Run: headless pygame with SDL's dummy video driver; simulated clock (each Clock.tick advances the game by its frame time, no real sleeping); random seed 0; keys injected as events and as key.get_pressed() state; no mouse input; restart key R tapped at the start of phases 3 and 4.
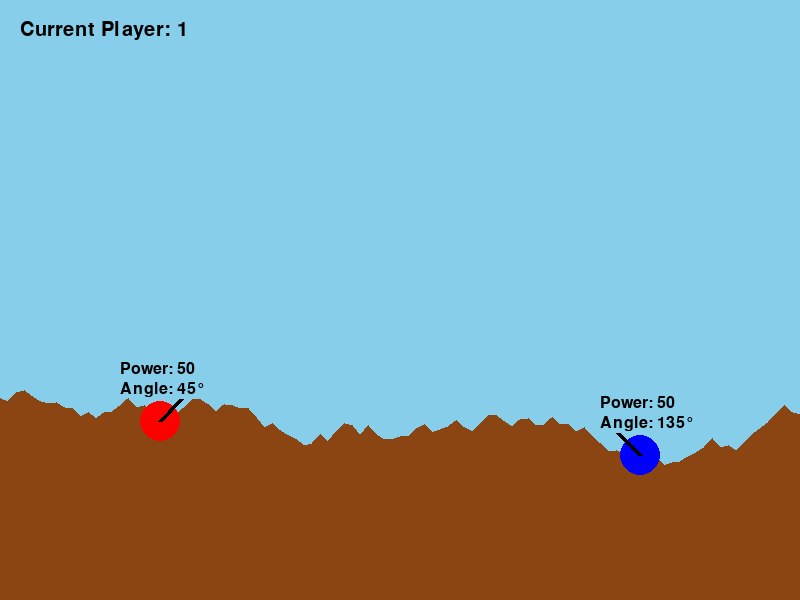
Frame 1 of 4 · flips 1–60 · no input
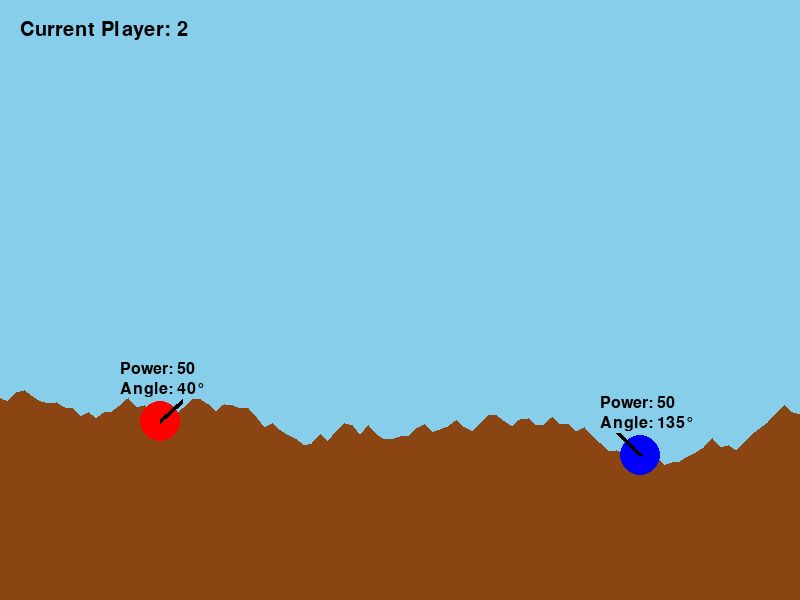
Frame 2 of 4 · flips 61–180 · tapped SPACE, RETURN · held RIGHT (→), D
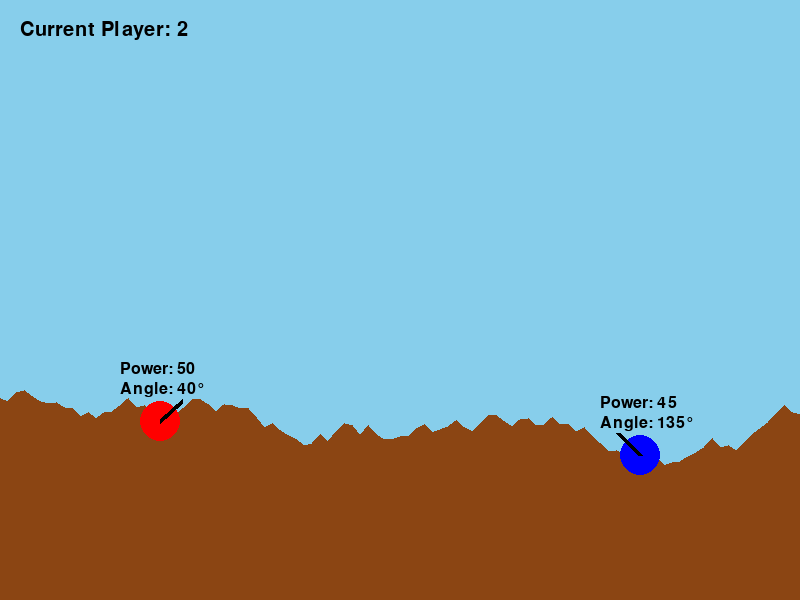
Frame 3 of 4 · flips 181–300 · tapped R · held DOWN (↓), S
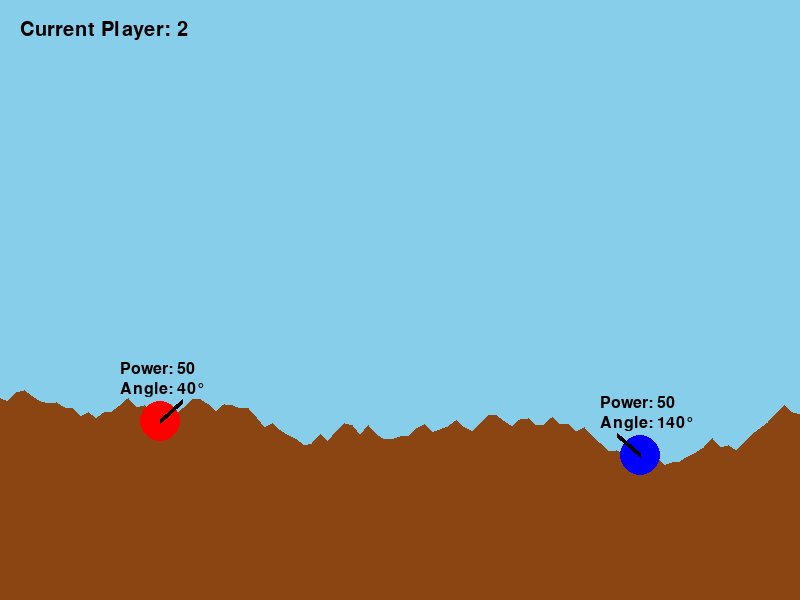
Frame 4 of 4 · flips 301–420 · tapped R · held LEFT (←), A, UP (↑), W

The pygame program that drew these frames:

#!/usr/bin/env python
import pygame
import random
import math
import sys
import time

# Initialize pygame
pygame.init()

# Game constants
SCREEN_WIDTH = 800
SCREEN_HEIGHT = 600
GRAVITY = 0.5
TERRAIN_POINTS = 100
MAX_POWER = 100
FPS = 60

# Colors
BLACK = (0, 0, 0)
WHITE = (255, 255, 255)
GREEN = (0, 255, 0)
RED = (255, 0, 0)
BLUE = (0, 0, 255)
BROWN = (139, 69, 19)
SKY_BLUE = (135, 206, 235)
YELLOW = (255, 255, 0)
ORANGE = (255, 165, 0)
BRIGHT_RED = (255, 50, 50)

class Terrain:
    def __init__(self, screen_width, screen_height):
        self.screen_width = screen_width
        self.screen_height = screen_height
        self.points = []
        self.generate()
        
    def generate(self):
        self.points = []
        # Generate a list of x coordinates
        x_coords = [i * (self.screen_width / TERRAIN_POINTS) for i in range(TERRAIN_POINTS + 1)]
        
        # Generate random heights for the terrain with smooth transitions
        heights = []
        current_height = random.randint(int(self.screen_height * 0.5), int(self.screen_height * 0.8))
        heights.append(current_height)
        
        for i in range(1, TERRAIN_POINTS + 1):
            change = random.randint(-10, 10)
            current_height += change
            # Keep height within reasonable bounds
            current_height = max(self.screen_height * 0.3, min(current_height, self.screen_height * 0.8))
            heights.append(current_height)
        
        # Create points list
        self.points = [(x_coords[i], heights[i]) for i in range(TERRAIN_POINTS + 1)]
    
    def draw(self, screen):
        # Draw terrain
        pygame.draw.polygon(screen, BROWN, self.points + [(self.screen_width, self.screen_height), (0, self.screen_height)])
        
    def get_height_at(self, x):
        # Find the terrain height at a given x coordinate
        if x < 0 or x > self.screen_width:
            return self.screen_height
        
        # Find the two points that surround the x coordinate
        for i in range(len(self.points) - 1):
            if self.points[i][0] <= x < self.points[i+1][0]:
                # Linear interpolation to find height
                x1, y1 = self.points[i]
                x2, y2 = self.points[i+1]
                ratio = (x - x1) / (x2 - x1) if x2 != x1 else 0
                return y1 + ratio * (y2 - y1)
        
        return self.points[-1][1]  # Return last point's height if x is at the end

class Cannon:
    def __init__(self, x, y, player_num):
        self.x = x
        self.y = y
        self.angle = 45 if player_num == 1 else 135  # Degrees
        self.power = 50  # 0-100
        self.size = 20
        self.player_num = player_num
        self.color = RED if player_num == 1 else BLUE
        self.is_alive = True
    
    def draw(self, screen):
        if not self.is_alive:
            return
            
        # Draw cannon base (circle)
        pygame.draw.circle(screen, self.color, (int(self.x), int(self.y)), self.size)
        
        # Draw cannon barrel
        barrel_length = self.size * 1.5
        end_x = self.x + barrel_length * math.cos(math.radians(self.angle))
        end_y = self.y - barrel_length * math.sin(math.radians(self.angle))
        pygame.draw.line(screen, BLACK, (self.x, self.y), (end_x, end_y), 5)
        
        # Draw power indicator
        power_text = f"Power: {self.power}"
        angle_text = f"Angle: {int(self.angle)}°"
        font = pygame.font.SysFont(None, 24)
        power_surf = font.render(power_text, True, BLACK)
        angle_surf = font.render(angle_text, True, BLACK)
        
        if self.player_num == 1:
            screen.blit(power_surf, (self.x - 40, self.y - 60))
            screen.blit(angle_surf, (self.x - 40, self.y - 40))
        else:
            screen.blit(power_surf, (self.x - 40, self.y - 60))
            screen.blit(angle_surf, (self.x - 40, self.y - 40))
    
    def adjust_angle(self, change):
        # Adjust angle, keeping it between 0 and 180
        self.angle += change
        if self.player_num == 1:
            self.angle = max(0, min(self.angle, 90))
        else:
            self.angle = max(90, min(self.angle, 180))
    
    def adjust_power(self, change):
        # Adjust power, keeping it between 0 and MAX_POWER
        self.power += change
        self.power = max(10, min(self.power, MAX_POWER))
    
    def fire(self):
        # Calculate initial velocity components based on angle and power
        velocity_x = self.power / 5 * math.cos(math.radians(self.angle))
        velocity_y = -self.power / 5 * math.sin(math.radians(self.angle))
        
        # Return projectile starting at the end of the barrel
        barrel_length = self.size * 1.5
        start_x = self.x + barrel_length * math.cos(math.radians(self.angle))
        start_y = self.y - barrel_length * math.sin(math.radians(self.angle))
        
        return Projectile(start_x, start_y, velocity_x, velocity_y, self.color)

class Projectile:
    def __init__(self, x, y, velocity_x, velocity_y, color):
        self.x = x
        self.y = y
        self.velocity_x = velocity_x
        self.velocity_y = velocity_y
        self.radius = 5
        self.color = color
        self.active = True
    
    def update(self):
        # Update position based on velocity
        self.x += self.velocity_x
        self.y += self.velocity_y
        
        # Apply gravity
        self.velocity_y += GRAVITY
    
    def draw(self, screen):
        pygame.draw.circle(screen, self.color, (int(self.x), int(self.y)), self.radius)
    
    def check_terrain_collision(self, terrain):
        # Check if projectile hit terrain
        if not self.active:
            return False
            
        terrain_height = terrain.get_height_at(self.x)
        if self.y + self.radius >= terrain_height:
            self.active = False
            return True
        
        # Check if out of bounds
        if self.x < 0 or self.x > SCREEN_WIDTH or self.y > SCREEN_HEIGHT:
            self.active = False
            return False
            
        return False
    
    def check_cannon_collision(self, cannons):
        # Check if projectile hit any cannon
        if not self.active:
            return None
            
        for cannon in cannons:
            if not cannon.is_alive:
                continue
                
            distance = math.sqrt((self.x - cannon.x)**2 + (self.y - cannon.y)**2)
            if distance < self.radius + cannon.size:
                self.active = False
                cannon.is_alive = False
                return cannon
                
        return None

class Explosion:
    def __init__(self, x, y, color):
        self.x = x
        self.y = y
        self.particles = []
        self.start_time = time.time()
        self.duration = 1.5  # seconds
        self.color = color
        self.generate_particles()
    
    def generate_particles(self):
        # Create explosion particles
        num_particles = random.randint(40, 60)
        for _ in range(num_particles):
            # Random velocity
            angle = random.uniform(0, 2 * math.pi)
            speed = random.uniform(2, 8)
            velocity_x = math.cos(angle) * speed
            velocity_y = math.sin(angle) * speed
            
            # Random size
            size = random.uniform(2, 6)
            
            # Random color variation (based on main color)
            r, g, b = self.color
            color_variation = random.randint(-30, 30)
            color = (
                max(0, min(255, r + color_variation)),
                max(0, min(255, g + color_variation)),
                max(0, min(255, b + color_variation))
            )
            
            # Random lifetime
            lifetime = random.uniform(0.5, self.duration)
            
            self.particles.append({
                'x': self.x,
                'y': self.y,
                'velocity_x': velocity_x,
                'velocity_y': velocity_y,
                'size': size,
                'color': color,
                'lifetime': lifetime
            })
    
    def update(self):
        current_time = time.time()
        elapsed = current_time - self.start_time
        
        # Update each particle
        for particle in self.particles:
            # Update position
            particle['x'] += particle['velocity_x']
            particle['y'] += particle['velocity_y']
            
            # Apply gravity
            particle['velocity_y'] += 0.1
            
            # Decrease size slightly
            particle['size'] *= 0.98
    
    def draw(self, screen):
        current_time = time.time()
        elapsed = current_time - self.start_time
        
        # Draw particles
        for particle in self.particles:
            # Calculate alpha based on lifetime
            particle_life_ratio = min(1.0, elapsed / particle['lifetime'])
            if particle_life_ratio < 1.0:  # Only draw if still alive
                alpha = int(255 * (1 - particle_life_ratio))
                r, g, b = particle['color']
                color = (r, g, b)
                
                pygame.draw.circle(
                    screen,
                    color,
                    (int(particle['x']), int(particle['y'])),
                    int(particle['size'])
                )
    
    def is_finished(self):
        current_time = time.time()
        return current_time - self.start_time > self.duration

class Game:
    def __init__(self):
        self.screen = pygame.display.set_mode((SCREEN_WIDTH, SCREEN_HEIGHT))
        pygame.display.set_caption("Artillery Game")
        self.clock = pygame.time.Clock()
        self.reset_game()
    
    def reset_game(self):
        # Set up terrain
        self.terrain = Terrain(SCREEN_WIDTH, SCREEN_HEIGHT)
        
        # Set up players
        player1_x = SCREEN_WIDTH * 0.2
        player2_x = SCREEN_WIDTH * 0.8
        player1_y = self.terrain.get_height_at(player1_x)
        player2_y = self.terrain.get_height_at(player2_x)
        
        self.cannons = [
            Cannon(player1_x, player1_y, 1),
            Cannon(player2_x, player2_y, 2)
        ]
        
        self.projectile = None
        self.current_player = 0
        self.game_over = False
        self.winner = None
        self.explosions = []
    
    def handle_input(self):
        for event in pygame.event.get():
            if event.type == pygame.QUIT:
                pygame.quit()
                sys.exit()
            
            if event.type == pygame.KEYDOWN:
                # Allow ESC key to exit the game at any time
                if event.key == pygame.K_ESCAPE:
                    pygame.quit()
                    sys.exit()
                
                if self.game_over:
                    if event.key == pygame.K_r:
                        self.reset_game()
                    return
                
                # If projectile is active, no input allowed
                if self.projectile and self.projectile.active:
                    return
                
                current_cannon = self.cannons[self.current_player]
                
                if event.key == pygame.K_UP:
                    current_cannon.adjust_power(5)
                elif event.key == pygame.K_DOWN:
                    current_cannon.adjust_power(-5)
                elif event.key == pygame.K_LEFT:
                    current_cannon.adjust_angle(5)
                elif event.key == pygame.K_RIGHT:
                    current_cannon.adjust_angle(-5)
                elif event.key == pygame.K_SPACE:
                    self.projectile = current_cannon.fire()
    
    def update(self):
        if self.game_over:
            # Still update explosions even when game is over
            for explosion in self.explosions[:]:
                explosion.update()
                if explosion.is_finished():
                    self.explosions.remove(explosion)
            return
            
        # Update projectile if it exists
        if self.projectile and self.projectile.active:
            self.projectile.update()
            
            # Check for collisions
            terrain_hit = self.projectile.check_terrain_collision(self.terrain)
            cannon_hit = self.projectile.check_cannon_collision(self.cannons)
            
            if terrain_hit:
                # Add small explosion for terrain hit
                self.explosions.append(Explosion(self.projectile.x, self.projectile.y, BROWN))
                self.projectile = None
                self.current_player = (self.current_player + 1) % 2
            
            elif cannon_hit:
                # Add big explosion for cannon hit with cannon's color
                self.explosions.append(Explosion(cannon_hit.x, cannon_hit.y, BRIGHT_RED))
                self.explosions.append(Explosion(cannon_hit.x, cannon_hit.y, ORANGE))
                self.explosions.append(Explosion(cannon_hit.x, cannon_hit.y, YELLOW))
                
                # Projectile is done, switch to other player
                self.projectile = None
                self.current_player = (self.current_player + 1) % 2
                
                # Game is over when a cannon is hit
                self.game_over = True
                self.winner = "Player 1" if self.current_player == 1 else "Player 2"
            
            elif not self.projectile.active:
                # Projectile went off-screen
                self.projectile = None
                self.current_player = (self.current_player + 1) % 2
                
            # If current player's cannon is dead, switch player
            if not self.cannons[self.current_player].is_alive:
                self.current_player = (self.current_player + 1) % 2
                
                # Check if game is over
                alive_cannons = sum(1 for cannon in self.cannons if cannon.is_alive)
                if alive_cannons < 2:
                    self.game_over = True
                    if self.cannons[0].is_alive:
                        self.winner = "Player 1"
                    else:
                        self.winner = "Player 2"
        
        # Update all explosions
        for explosion in self.explosions[:]:
            explosion.update()
            if explosion.is_finished():
                self.explosions.remove(explosion)
    
    def draw(self):
        # Clear screen
        self.screen.fill(SKY_BLUE)
        
        # Draw terrain
        self.terrain.draw(self.screen)
        
        # Draw cannons
        for cannon in self.cannons:
            cannon.draw(self.screen)
        
        # Draw projectile if it exists
        if self.projectile and self.projectile.active:
            self.projectile.draw(self.screen)
        
        # Draw all active explosions
        for explosion in self.explosions:
            explosion.draw(self.screen)
        
        # Draw current player indicator
        current_player_text = f"Current Player: {self.current_player + 1}"
        font = pygame.font.SysFont(None, 30)
        text_surf = font.render(current_player_text, True, BLACK)
        self.screen.blit(text_surf, (20, 20))
        
        # Draw game over message if game is over
        if self.game_over:
            game_over_text = f"Game Over! {self.winner} wins!"
            restart_text = "Press R to restart"
            font = pygame.font.SysFont(None, 40)
            text_surf = font.render(game_over_text, True, BLACK)
            restart_surf = font.render(restart_text, True, BLACK)
            text_rect = text_surf.get_rect(center=(SCREEN_WIDTH // 2, SCREEN_HEIGHT // 2 - 20))
            restart_rect = restart_surf.get_rect(center=(SCREEN_WIDTH // 2, SCREEN_HEIGHT // 2 + 20))
            self.screen.blit(text_surf, text_rect)
            self.screen.blit(restart_surf, restart_rect)
        
        # Update display
        pygame.display.flip()
    
    def run(self):
        while True:
            self.handle_input()
            self.update()
            self.draw()
            self.clock.tick(FPS)

def main():
    game = Game()
    game.run()

if __name__ == "__main__":
    main()
